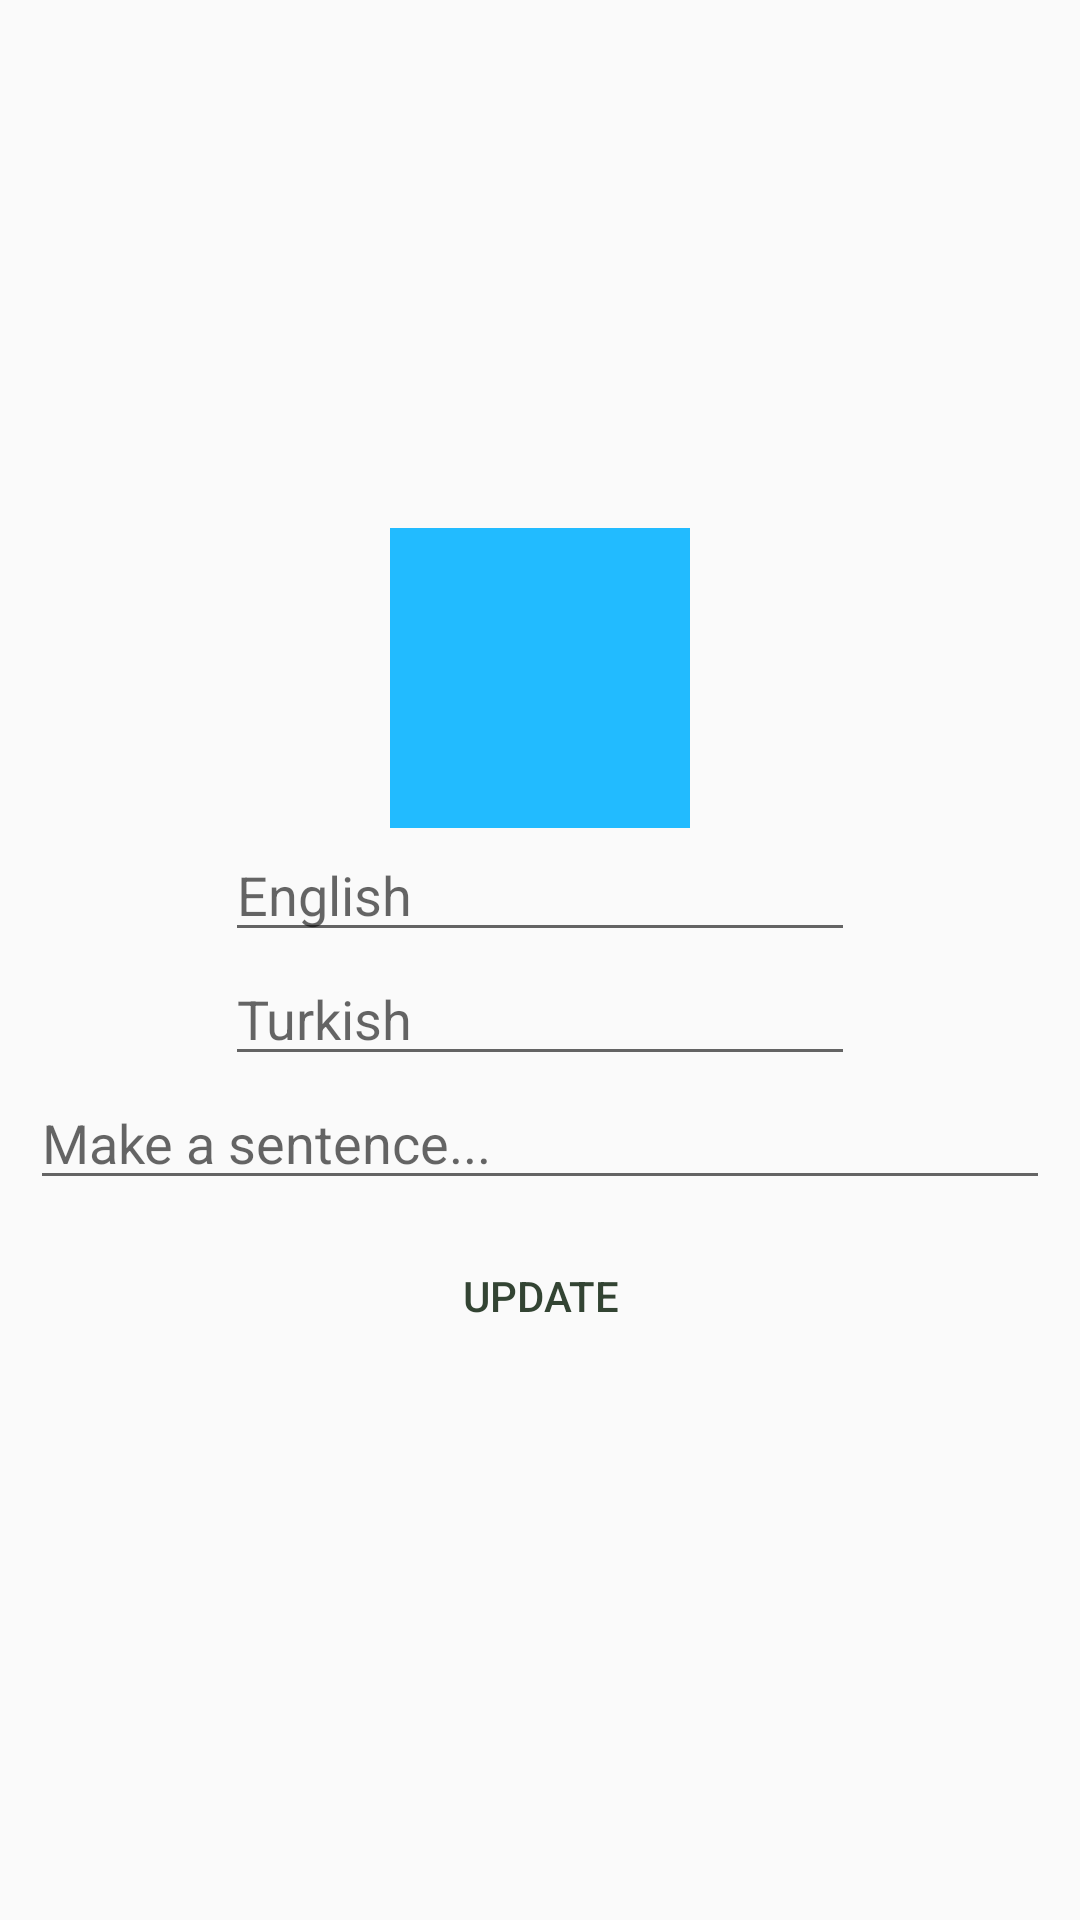

The Android layout XML behind this screen, and the referenced resources:
<!-- AndroidManifest.xml: application theme AppTheme -->
<!-- res/layout/update_dialog.xml -->
<?xml version="1.0" encoding="utf-8"?>
<LinearLayout xmlns:android="http://schemas.android.com/apk/res/android"
    android:orientation="vertical"
    android:layout_width="match_parent"
    android:layout_height="match_parent"
    android:gravity="center"
    android:padding="10dp">
    <ImageView
        android:id="@+id/imageViewRecord"
        android:layout_width="100dp"
        android:layout_height="100dp"
        android:background="@color/blue"
        android:src="@drawable/addphoto"/>
    <EditText
        android:id="@+id/engEdit"
        android:hint="English"
        android:layout_width="wrap_content"
        android:layout_height="wrap_content"
        android:ems="10"/>
    <EditText
        android:id="@+id/trEdit"
        android:hint="Turkish"
        android:layout_width="wrap_content"
        android:layout_height="wrap_content"
        android:ems="10"/>
    <EditText
        android:id="@+id/sentenceEdit"
        android:hint="Make a sentence..."
        android:layout_width="wrap_content"
        android:layout_height="wrap_content"
        android:ems="20"/>
    <Button
        android:id="@+id/btnUpdate"
        android:text="UPDATE"
        android:layout_width="wrap_content"
        android:layout_height="wrap_content"
        style="@style/Widget.AppCompat.Button.Borderless"
        android:layout_margin="8dp"
        android:background="@drawable/bgbtn"
        android:textColor="#343"
        android:foreground="?android:attr/selectableItemBackground"
        />

</LinearLayout>
<!-- resources referenced by this layout -->
<resources>
  <color name="blue">#22BBFF</color>
  <style name="AppTheme" parent="Theme.AppCompat.Light.DarkActionBar">
          
          <item name="colorPrimary">@color/appBarTitle</item>
          <item name="colorPrimaryDark">@color/appBarTitle</item>
          <item name="colorAccent">@color/colorAccent</item>
      </style>
  <color name="appBarTitle">#ff91a4</color>
  <color name="colorAccent">#D81B60</color>
</resources>
